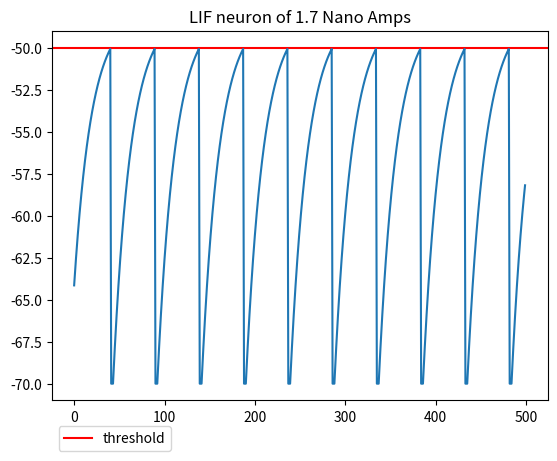

This chart was generated by the following Python code:
import matplotlib.pyplot as plt


#current voltage of neuron = cvn
#threshold voltage of neuron = tvn

#leaky integrate and fire neuron model, or a cell that accumpulates voltage until it reaches a threshold, then it fires and resets
class LIF_Neuron:
    def __init__(self):
        self.resting_volt = -65.0 
        self.volt = self.resting_volt 
        self.tvn = -50.0
        self.reset_volt = -70.0 # after firing, voltage resets to this value
        self.resistance = 10.0
        self.leak_speed = 20.0
        self.cooldown_duration = 2.0
        self.cooldown_timer = 1000.0

        # neuron is born -> timer =1000; 2 =! > 1000 -> process.
        # reset once timer is <= cooldown duration.


    def step(self, i_input):
        #increment cooldown timer
        # if in cooldown, hold at reset voltage
        #else update voltage, checkk for update
        # return whether it fired
      
        self.cooldown_timer += 1.0
        if(self.cooldown_duration >= self.cooldown_timer):
            self.volt = self.reset_volt
            return False # in cooldown
        #fire event
        else:
            dv = (self.resting_volt - self.volt + (self.resistance * i_input))/self.leak_speed
            self.volt += dv
            # if the voltage leaks past threshold, reset and 
            if (self.volt > self.tvn):
                self.volt = self.reset_volt
                self.cooldown_timer = 0
                return True # 
            return False # not in cooldown, volt didn't reach threshold
voltages = []
stepvolt = 1.7
neuron = LIF_Neuron()
for i in range(500):
    neuron.step(stepvolt) #feeding x nA (nano-amps) of current into the neuron
    voltages.append(neuron.volt)
plt.axhline(y=-50.0, color = 'r', linestyle= '-', label = 'threshold')
plt.plot(voltages)
plt.title(f"LIF neuron of {stepvolt} Nano Amps")
plt.legend(loc = 'upper left', bbox_to_anchor = (0, -0.05))
plt.show()
